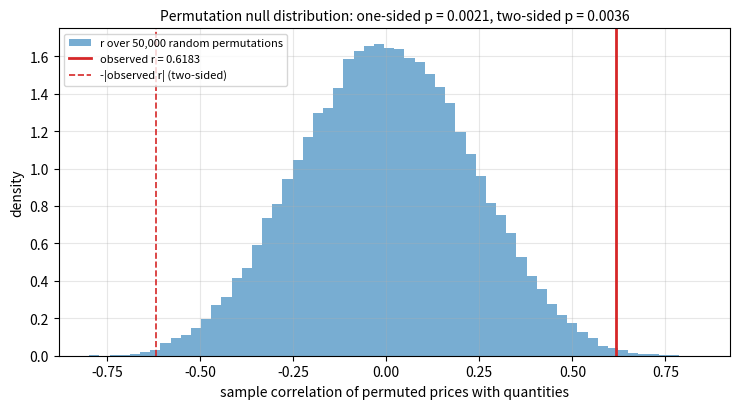

Source code (Python):
"""Randomization test for correlation: Monte Carlo null distribution of r under permutations of the prices."""

import numpy as np
import matplotlib.pyplot as plt

price = np.array([5.0, 4.8, 4.7, 4.0, 5.3, 4.1, 5.5, 4.7, 3.3, 4.0,
                  4.0, 4.6, 5.3, 3.0, 3.5, 3.9, 4.7, 5.0, 5.2, 4.6])
quantity = np.array([60, 59, 58, 47, 65, 48, 67, 70, 55, 63,
                     62, 65, 71, 56, 59, 60, 74, 77, 78, 62], dtype=float)
n, nrep = len(price), 50_000
rng = np.random.default_rng(0)

r_obs = np.corrcoef(price, quantity)[0, 1]

# Each row of idx is a random permutation of 0..n-1
idx = np.argsort(rng.random((nrep, n)), axis=1)
p_perm = price[idx]
pc = p_perm - p_perm.mean(axis=1, keepdims=True)
qc = quantity - quantity.mean()
r_perm = pc @ qc / (np.sqrt((pc ** 2).sum(axis=1)) * np.sqrt((qc ** 2).sum()))

p_one = np.mean(r_perm >= r_obs)
p_two = np.mean(np.abs(r_perm) >= abs(r_obs))

fig, ax = plt.subplots(figsize=(7.5, 4.2))
ax.hist(r_perm, bins=60, density=True, color="C0", alpha=0.6, edgecolor="none",
        label="r over 50,000 random permutations")
ax.axvline(r_obs, color="C3", lw=2, label=f"observed r = {r_obs:.4f}")
ax.axvline(-r_obs, color="C3", lw=1.2, ls="--", label="-|observed r| (two-sided)")
ax.set_xlabel("sample correlation of permuted prices with quantities")
ax.set_ylabel("density")
ax.set_title(f"Permutation null distribution: one-sided p = {p_one:.4f}, two-sided p = {p_two:.4f}",
             fontsize=10)
ax.legend(fontsize=8, loc="upper left")
ax.grid(alpha=0.3)
fig.tight_layout()
